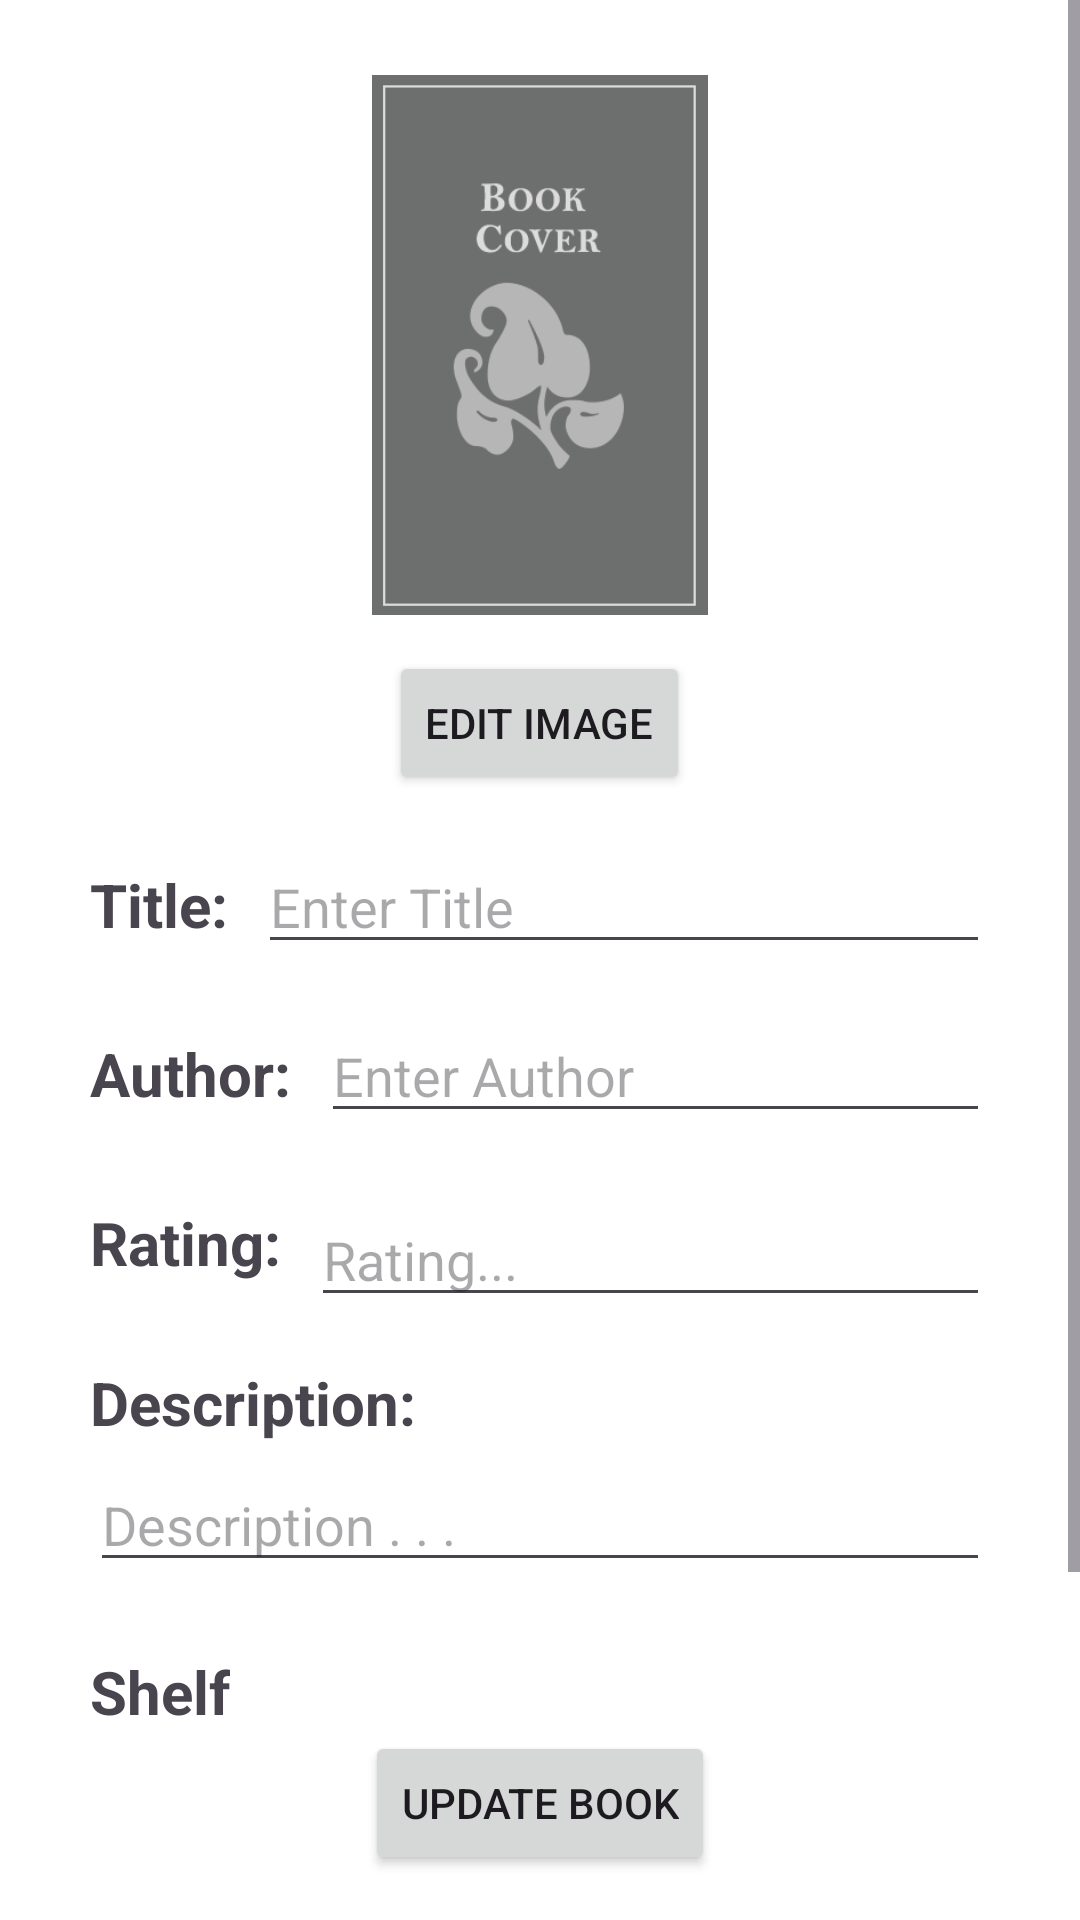

Layout XML and referenced resources for this Android screen:
<!-- AndroidManifest.xml: application theme Theme.Booklet -->
<!-- res/layout/fragment_edit_book.xml -->
<?xml version="1.0" encoding="utf-8"?>
<FrameLayout xmlns:android="http://schemas.android.com/apk/res/android"
    xmlns:tools="http://schemas.android.com/tools"
    android:layout_width="match_parent"
    android:layout_height="match_parent"
    xmlns:app="http://schemas.android.com/apk/res-auto"
    android:background="@color/cardview_light_background"
    tools:context=".fragments.EditBookFragment">

    <LinearLayout
        android:layout_width="match_parent"
        android:layout_height="match_parent"
        android:orientation="vertical">
        <ScrollView
            android:layout_width="match_parent"
            android:layout_height="0sp"
            android:layout_weight="1">
            <LinearLayout
                android:layout_width="match_parent"
                android:layout_height="match_parent"
                android:layout_marginHorizontal="5sp"
                android:orientation="vertical">
                <ScrollView
                    android:layout_width="match_parent"
                    android:layout_height="0sp"
                    android:layout_weight="1"
                    android:layout_marginVertical="10sp">
                    <LinearLayout
                        android:layout_width="match_parent"
                        android:layout_height="match_parent"
                        android:orientation="vertical">
                        <ImageView
                            android:id="@+id/edit_book_cover_image"
                            android:layout_width="130sp"
                            android:layout_height="180sp"
                            android:layout_gravity="center"
                            android:layout_marginTop="15sp"
                            android:src="@drawable/book_cover_placeholder"
                            android:contentDescription="Book Cover" />
                        <Button
                            android:id="@+id/edit_image_button"
                            android:layout_width="wrap_content"
                            android:layout_height="wrap_content"
                            android:text="Edit Image"
                            android:layout_gravity="center"
                            android:layout_marginTop="12sp"
                            android:elevation="5sp"/>

                        <LinearLayout
                            android:layout_width="match_parent"
                            android:layout_height="wrap_content"
                            android:orientation="horizontal"
                            android:layout_marginTop="15sp"
                            android:layout_marginHorizontal="25sp"
                            android:elevation="28sp">
                            <TextView
                                android:layout_width="wrap_content"
                                android:layout_height="wrap_content"
                                android:text="Title:"
                                android:textSize="20sp"
                                android:layout_marginEnd="10sp"
                                android:textStyle="bold"/>
                            <EditText
                                android:id="@+id/edit_book_title_edittext"
                                android:layout_width="0sp"
                                android:layout_height="wrap_content"
                                android:layout_weight="1"
                                android:hint="Enter Title"/>
                        </LinearLayout>

                        <LinearLayout
                            android:layout_width="match_parent"
                            android:layout_height="wrap_content"
                            android:orientation="horizontal"
                            android:layout_marginTop="15sp"
                            android:layout_marginHorizontal="25sp"
                            android:elevation="28sp">
                            <TextView
                                android:layout_width="wrap_content"
                                android:layout_height="wrap_content"
                                android:text="Author:"
                                android:textSize="20sp"
                                android:layout_marginEnd="10sp"
                                android:textStyle="bold"/>
                            <EditText
                                android:id="@+id/edit_book_author_edittext"
                                android:layout_width="0sp"
                                android:layout_height="wrap_content"
                                android:layout_weight="1"
                                android:hint="Enter Author"/>
                        </LinearLayout>

                        <LinearLayout
                            android:id="@+id/rating_group_layout"
                            android:layout_width="match_parent"
                            android:layout_height="wrap_content"
                            android:orientation="horizontal"
                            android:layout_marginTop="15sp"
                            android:layout_marginHorizontal="25sp"
                            android:elevation="28sp">
                            <TextView
                                android:layout_width="wrap_content"
                                android:layout_height="wrap_content"
                                android:text="Rating:"
                                android:textSize="20sp"
                                android:layout_marginEnd="10sp"
                                android:textStyle="bold"/>
                            <EditText
                                android:id="@+id/edit_rating_ET"
                                android:layout_width="match_parent"
                                android:layout_height="wrap_content"
                                android:hint="Rating..."
                                android:layout_marginTop="5sp"
                                android:inputType="numberDecimal"
                                android:gravity="top" />
                        </LinearLayout>

                        <LinearLayout
                            android:layout_width="match_parent"
                            android:layout_height="wrap_content"
                            android:orientation="vertical"
                            android:layout_marginTop="15sp"
                            android:layout_marginHorizontal="25sp"
                            android:elevation="28sp">
                            <TextView
                                android:layout_width="wrap_content"
                                android:layout_height="wrap_content"
                                android:text="Description:"
                                android:textSize="20sp"
                                android:layout_marginEnd="10sp"
                                android:textStyle="bold"/>
                            <EditText
                                android:id="@+id/edit_book_description_edittext"
                                android:layout_width="match_parent"
                                android:layout_height="wrap_content"
                                android:layout_marginTop="5sp"
                                android:inputType="textMultiLine"
                                android:lines="1"
                                android:gravity="top"
                                android:hint="Description . . ."/>
                        </LinearLayout>

                        <LinearLayout
                            android:id="@+id/review_group"
                            android:visibility="gone"
                            android:layout_width="match_parent"
                            android:layout_height="wrap_content"
                            android:orientation="vertical"
                            android:layout_marginTop="15sp"
                            android:layout_marginHorizontal="25sp"
                            android:elevation="28sp">
                            <TextView
                                android:layout_width="wrap_content"
                                android:layout_height="wrap_content"
                                android:text="Review:"
                                android:textSize="20sp"
                                android:layout_marginEnd="10sp"
                                android:textStyle="bold"/>
                            <EditText
                                android:id="@+id/edit_book_review_edittext"
                                android:layout_width="match_parent"
                                android:layout_height="wrap_content"
                                android:layout_marginTop="5sp"
                                android:inputType="textMultiLine"
                                android:lines="1"
                                android:gravity="top"
                                android:hint="Thoughts . . ."/>
                        </LinearLayout>

                        <LinearLayout
                            android:layout_width="match_parent"
                            android:layout_height="wrap_content"
                            android:orientation="vertical"
                            android:layout_marginTop="8sp"
                            android:layout_marginHorizontal="25sp"
                            android:elevation="28sp">
                            <TextView
                                android:layout_width="wrap_content"
                                android:layout_height="wrap_content"
                                android:layout_marginTop="15sp"
                                android:text="Shelf"
                                android:textSize="20sp"
                                android:textStyle="bold"/>
                            <RadioGroup
                                android:id="@+id/radio_group_edit"
                                android:layout_width="match_parent"
                                android:layout_height="wrap_content"
                                android:orientation="horizontal">
                                <RadioButton
                                    android:id="@+id/current_edit"
                                    android:layout_width="0sp"
                                    android:layout_height="wrap_content"
                                    android:layout_weight="1"
                                    android:text="Current"/>
                                <RadioButton
                                    android:id="@+id/completed_edit"
                                    android:layout_width="wrap_content"
                                    android:layout_height="wrap_content"
                                    android:layout_marginEnd="15sp"
                                    android:text="Completed"/>
                                <RadioButton
                                    android:id="@+id/future_edit"
                                    android:layout_width="0sp"
                                    android:layout_height="wrap_content"
                                    android:layout_weight="1"
                                    android:text="Future"/>
                            </RadioGroup>
                        </LinearLayout>
                    </LinearLayout>
                </ScrollView>
            </LinearLayout>
        </ScrollView>
        <Button
            android:id="@+id/update_book_button"
            android:layout_width="wrap_content"
            android:layout_height="wrap_content"
            android:layout_marginBottom="15sp"
            android:layout_gravity="center"
            android:text="Update Book"/>
    </LinearLayout>
</FrameLayout>
<!-- resources referenced by this layout -->
<resources>
  <!-- drawable book_cover_placeholder: png bitmap (drawable, 13086 bytes) -->
  <style name="Theme.Booklet" parent="Base.Theme.Booklet" />
  <style name="Base.Theme.Booklet" parent="Theme.Material3.DayNight.NoActionBar">
          
          <item name="colorPrimary">@color/design_default_color_primary</item>
      </style>
</resources>
